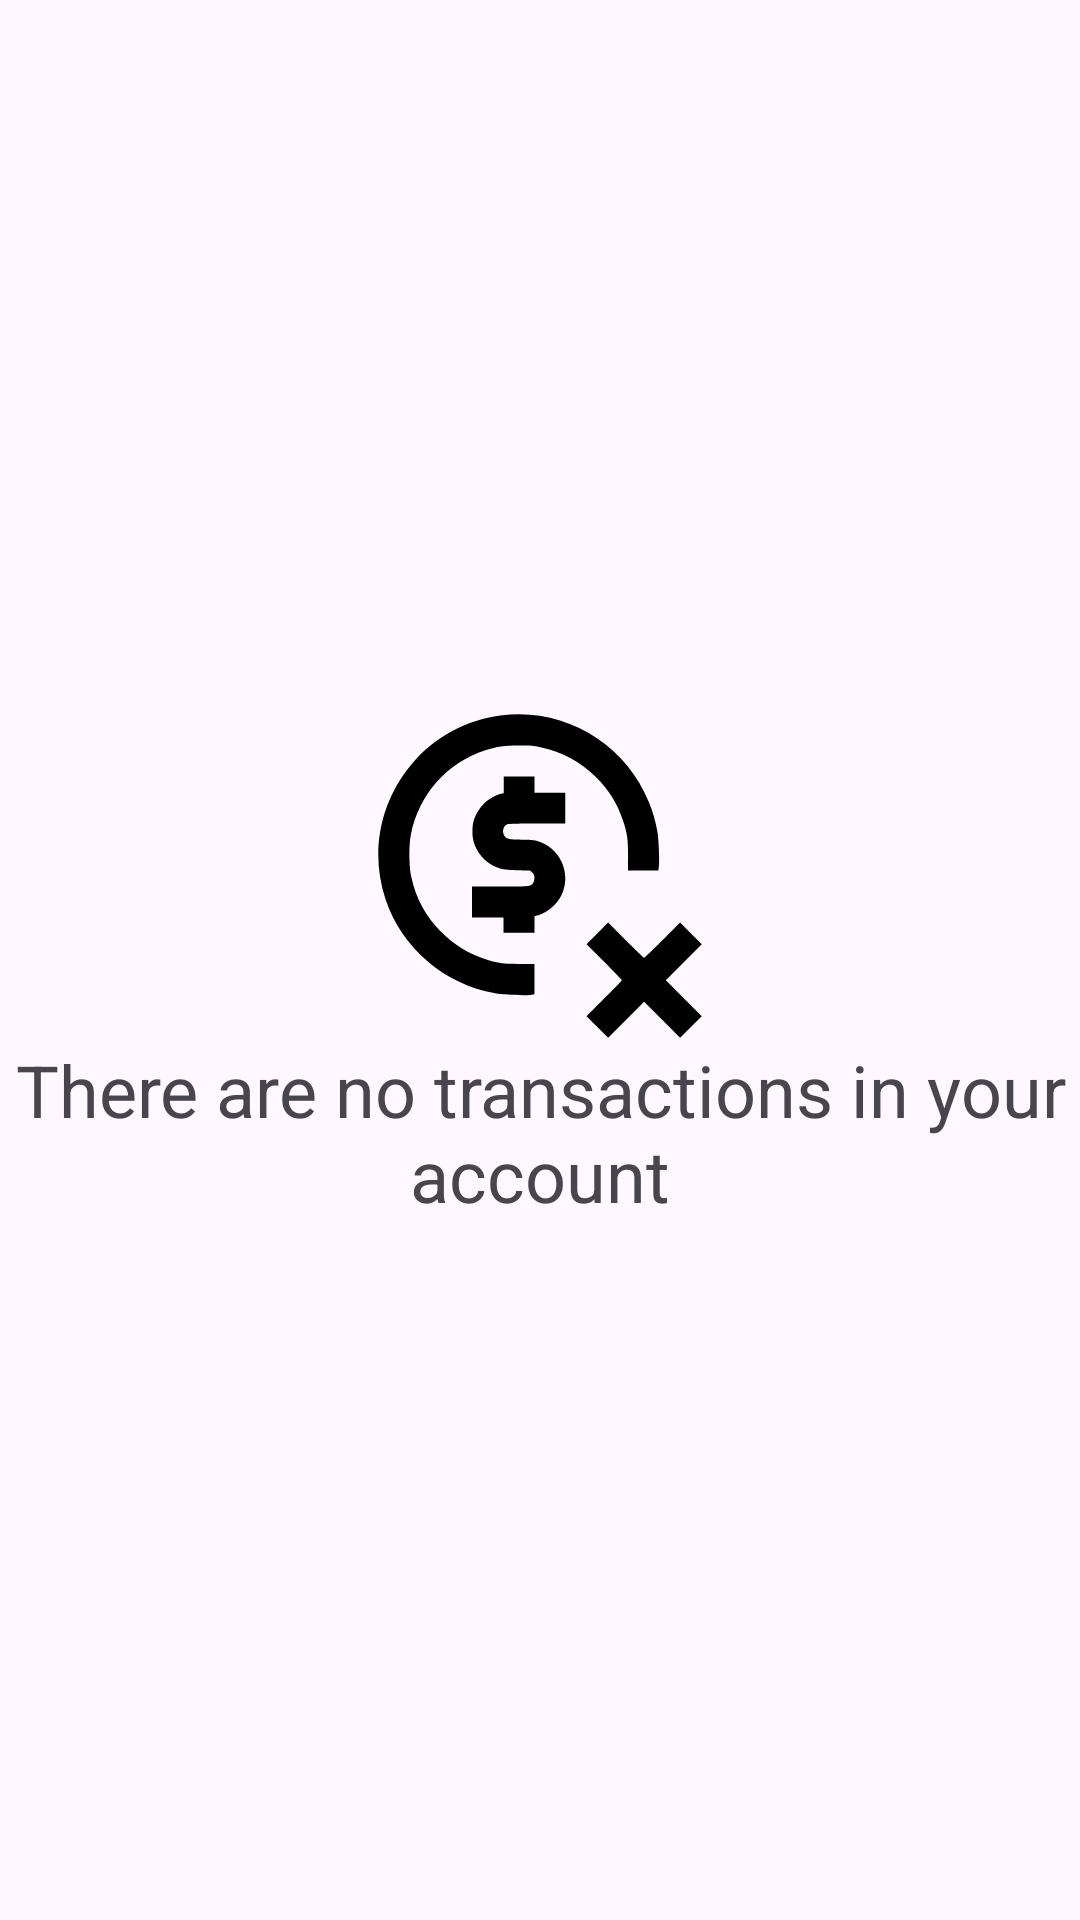

Here is an Android app screen rendered from its layout file. Give the layout XML and the strings, colors and styles it references.
<!-- AndroidManifest.xml: application theme Theme.AplicatieMobileBanking -->
<!-- res/layout/fragment_no_transactions.xml -->
<?xml version="1.0" encoding="utf-8"?>
<RelativeLayout xmlns:android="http://schemas.android.com/apk/res/android"
    android:layout_width="match_parent"
    android:layout_height="match_parent"
    android:gravity="center">

    <ImageView
        android:id="@+id/image_no_transactions"
        android:layout_width="110dp"
        android:layout_height="110dp"
        android:src="@drawable/ic_no_tansactions"
        android:layout_marginTop="5sp"
        android:layout_centerHorizontal="true" />

    <TextView
        android:id="@+id/text_no_transactions"
        android:layout_width="wrap_content"
        android:layout_height="wrap_content"
        android:text="There are no transactions in your account"
        android:textSize="24sp"
        android:layout_below="@id/image_no_transactions"
        android:layout_centerHorizontal="true"
        android:gravity="center"/>

</RelativeLayout>
<!-- resources referenced by this layout -->
<resources>
  <!-- drawable ic_no_tansactions (drawable) -->
  <vector android:height="21dp" android:viewportHeight="1000"
      android:viewportWidth="1000" android:width="21dp" xmlns:android="http://schemas.android.com/apk/res/android">
      <path android:fillColor="#FF000000" android:pathData="M385.4,13.1C276.9,26.6 179.3,79.3 110.2,162C14.4,276.3 -15,429.6 31.9,570.6c49.4,147.6 177.2,257.4 332.3,285c23.1,4.2 87.6,6.9 106.3,4.7l12.7,-1.6l0,-46l0,-46l-46,-0c-51.4,-0 -66.5,-2.2 -106.5,-15.6c-49.4,-16.5 -91.6,-42.7 -130,-81.1c-47.6,-47.6 -76.7,-101.4 -91.1,-168.9c-6.9,-31.1 -7.3,-94.7 -1.1,-125.6c24.5,-122.3 109.6,-219.2 225.9,-256.3c37.6,-12 56.7,-14.7 102.3,-14.7c34.2,-0 44.9,0.9 64.5,5.1c67.6,14.4 121.4,43.6 168.9,91.1c38.5,38.5 64.7,80.7 81.1,130c13.3,40 15.6,55.1 15.6,106.5L766.6,483.2l46,-0l46,-0l1.6,-12.4c2.2,-18.9 -0.4,-83.6 -4.7,-106.5c-5.3,-30.2 -13.3,-58.2 -25.1,-87.1C759,99.1 574.5,-10.3 385.4,13.1z"/>
      <path android:fillColor="#FF000000" android:pathData="M389.8,224l0,25.3l-7.6,1.3c-12.9,2.5 -37.8,16.2 -49.6,27.6c-14.4,14 -25.8,31.3 -32,49.4c-7.3,20.7 -7.3,52.9 0,74c9.8,28.9 31.8,54.5 57.8,67.3c22,10.7 30.5,12.2 72.5,13.6l40,1.3l6,6.2c4.9,4.9 6.2,8.2 6.2,15.8c0,5.3 -1.6,12 -3.6,14.7c-7.8,11.3 -10,11.6 -100.9,11.6l-84.5,-0l0,46.7l0,46.7l47.8,-0l47.8,-0l0,23.3l0,23.3L436.5,672.1l46.7,-0l0,-25.1l0,-24.9l12.9,-3.8c26.9,-8 55.6,-32.9 68.7,-59.8c32.2,-66.7 -4.5,-146.7 -76,-165.4c-8.9,-2.2 -23.8,-3.3 -46,-3.3c-37.3,-0 -46,-2.2 -51.6,-13.1c-6.7,-12.4 -2.2,-28.2 9.1,-33.3c3.6,-1.6 34,-2.5 90.7,-2.5l85.6,-0l0,-46.7L576.5,247.6l-46.7,-0l-46.7,-0l0,-24.5l0,-24.5L436.5,198.7l-46.7,-0L389.8,224z"/>
      <path android:fillColor="#FF000000" android:pathData="M673.7,674l-32.7,32.7l53.4,53.4c29.3,29.3 53.4,54.2 53.4,55.6s-24,26.2 -53.4,55.6l-53.4,53.4l32.7,32.7l32.9,32.9l54.5,-54.5l54.5,-54.5l54.5,54.5l54.5,54.5l32.7,-32.7l32.9,-32.9l-54.5,-54.5l-54.5,-54.5l54.5,-54.5l54.5,-54.5l-32.7,-32.7l-32.9,-32.9L871.1,694.4c-29.3,29.3 -54.5,53.4 -55.6,53.4s-26.2,-24 -55.6,-53.4l-53.4,-53.4L673.7,674z"/>
  </vector>
  <style name="Theme.AplicatieMobileBanking" parent="Theme.Material3.Light.NoActionBar">
          
          <item name="colorPrimary">@color/primary_color</item>
          <item name="colorPrimaryVariant">@color/primary_color</item>
          <item name="colorOnPrimary">@color/white</item>
          
          <item name="colorSecondary">@color/primary_color</item>
          <item name="colorSecondaryVariant">@color/primary_color</item>
          <item name="colorOnSecondary">@color/black</item>
          <item name="android:navigationBarColor">@android:color/transparent</item>
          <item name="android:windowTranslucentStatus">true</item>
          <item name="android:windowTranslucentNavigation">true</item>
          
          <item name="android:statusBarColor">@android:color/transparent</item>
          
      </style>
  <color name="primary_color">#00008B</color>
  <color name="white">#FFFFFFFF</color>
  <color name="black">#FF000000</color>
</resources>
